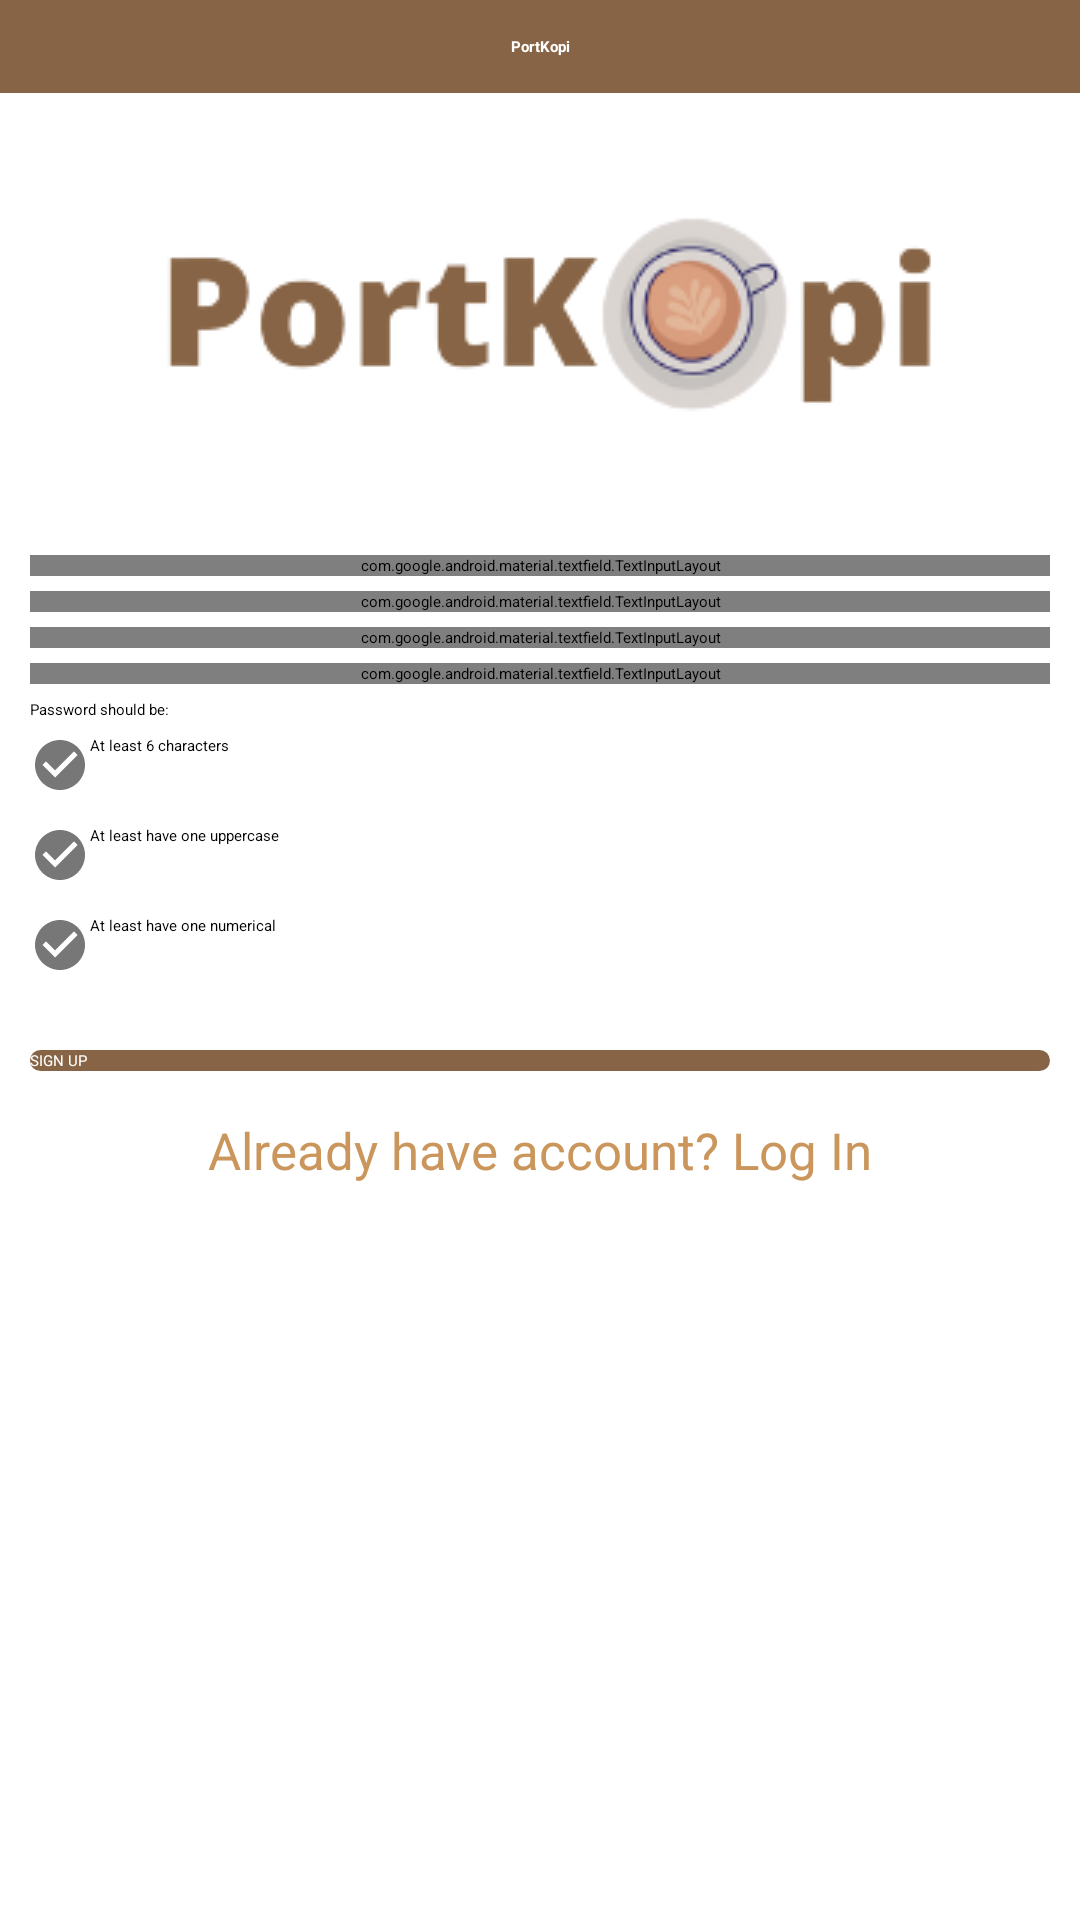

Produce the Android XML layout that renders to this screen, including the resource entries it uses.
<!-- AndroidManifest.xml: application theme Theme.PortKopi -->
<!-- res/layout/activity_sign_up_new.xml -->
<?xml version="1.0" encoding="utf-8"?>
<LinearLayout xmlns:android="http://schemas.android.com/apk/res/android"
    xmlns:app="http://schemas.android.com/apk/res-auto"
    xmlns:tools="http://schemas.android.com/tools"
    android:layout_width="match_parent"
    android:layout_height="match_parent"
    android:orientation="vertical"
    tools:context=".SignUpNew">

    <include
        layout="@layout/action_bar"/>

    <ImageView
        android:layout_width="wrap_content"
        android:layout_height="wrap_content"
        android:layout_gravity="center"
        android:src="@drawable/pklogo"/>

    <LinearLayout
        android:layout_width="match_parent"
        android:layout_height="wrap_content"
        android:orientation="vertical"
        android:layout_marginRight="10dp"
        android:layout_marginLeft="10dp">

        <com.google.android.material.textfield.TextInputLayout
            android:layout_width="match_parent"
            android:layout_height="wrap_content"
            app:endIconMode="clear_text"
            android:hint="Full name"
            style="@style/Widget.MaterialComponents.TextInputLayout.OutlinedBox">

            <EditText
                android:id="@+id/fullname_up"
                android:layout_width="match_parent"
                android:layout_height="wrap_content"
                android:inputType="textPersonName"
                android:padding="15dp"/>

        </com.google.android.material.textfield.TextInputLayout>

        <com.google.android.material.textfield.TextInputLayout
            android:layout_width="match_parent"
            android:layout_height="wrap_content"
            app:endIconMode="clear_text"
            android:layout_marginTop="5dp"
            android:hint="Username"
            style="@style/Widget.MaterialComponents.TextInputLayout.OutlinedBox">

            <EditText
                android:id="@+id/username_up"
                android:layout_width="match_parent"
                android:layout_height="wrap_content"
                android:inputType="textPersonName"
                android:padding="15dp"/>

        </com.google.android.material.textfield.TextInputLayout>

        <com.google.android.material.textfield.TextInputLayout
            android:layout_width="match_parent"
            android:layout_height="wrap_content"
            app:endIconMode="clear_text"
            android:layout_marginTop="5dp"
            android:hint="Email"
            style="@style/Widget.MaterialComponents.TextInputLayout.OutlinedBox">

            <EditText
                android:id="@+id/email_up"
                android:layout_width="match_parent"
                android:layout_height="wrap_content"
                android:inputType="textEmailAddress"
                android:padding="15dp"/>

        </com.google.android.material.textfield.TextInputLayout>

        <com.google.android.material.textfield.TextInputLayout
            android:layout_width="match_parent"
            android:layout_height="wrap_content"
            android:hint="Password"
            android:layout_marginTop="5dp"
            app:passwordToggleEnabled="true"
            style="@style/Widget.MaterialComponents.TextInputLayout.OutlinedBox">

            <EditText
                android:id="@+id/password_up"
                android:layout_width="match_parent"
                android:layout_height="wrap_content"
                android:inputType="textPassword"
                android:padding="2dp"/>

        </com.google.android.material.textfield.TextInputLayout>

        <TextView
            android:layout_width="match_parent"
            android:layout_height="wrap_content"
            android:layout_marginTop="5dp"
            android:text="Password should be: "/>

        <LinearLayout
            android:layout_width="match_parent"
            android:layout_height="30dp"
            android:orientation="horizontal"
            android:layout_gravity="center">

            <androidx.appcompat.widget.AppCompatImageView
                android:id="@+id/img1"
                android:layout_width="20dp"
                android:layout_height="20dp"
                android:src="@drawable/uncheck"
                android:layout_gravity="center"/>

            <TextView
                android:id="@+id/atleast6"
                android:layout_width="match_parent"
                android:layout_height="20dp"
                android:layout_gravity="center"
                android:text="At least 6 characters"/>

        </LinearLayout>

        <LinearLayout
            android:layout_width="match_parent"
            android:layout_height="30dp"
            android:orientation="horizontal"
            android:layout_gravity="center">

            <androidx.appcompat.widget.AppCompatImageView
                android:id="@+id/img2"
                android:layout_width="20dp"
                android:layout_height="20dp"
                android:src="@drawable/uncheck"
                android:layout_gravity="center"/>

            <TextView
                android:id="@+id/upper"
                android:layout_width="match_parent"
                android:layout_height="20dp"
                android:layout_gravity="center"
                android:text="At least have one uppercase"/>
        </LinearLayout>

        <LinearLayout
            android:layout_width="match_parent"
            android:layout_height="30dp"
            android:orientation="horizontal"
            android:layout_gravity="center">

            <androidx.appcompat.widget.AppCompatImageView
                android:id="@+id/img3"
                android:layout_width="20dp"
                android:layout_height="20dp"
                android:src="@drawable/uncheck"
                android:layout_gravity="center"/>

            <TextView
                android:id="@+id/number"
                android:layout_width="match_parent"
                android:layout_height="20dp"
                android:layout_gravity="center"
                android:text="At least have one numerical"/>

        </LinearLayout>

        <Button
            android:id="@+id/btn_signupAcc"
            android:layout_width="match_parent"
            android:layout_height="wrap_content"
            android:layout_marginTop="20dp"
            android:textColor="@color/white"
            android:enabled="false"
            android:background="@drawable/button"
            android:text="SIGN UP"/>

        <TextView
            android:id="@+id/btn_loginAcc"
            android:layout_width="wrap_content"
            android:layout_height="wrap_content"
            android:text="Already have account? Log In"
            android:layout_gravity="center"
            android:textSize="17sp"
            android:textColor="@color/colorPrimary"
            android:padding="15dp"/>


    </LinearLayout>

</LinearLayout>
<!-- res/layout/action_bar.xml (included above) -->
<?xml version="1.0" encoding="utf-8"?>
<LinearLayout xmlns:android="http://schemas.android.com/apk/res/android"
    android:layout_width="match_parent"
    android:layout_height="wrap_content"
    android:orientation="horizontal"
    android:padding="12dp"
    android:background="@color/portkopi">

    <ImageView
        android:layout_width="wrap_content"
        android:layout_height="wrap_content"
        android:onClick="ClickReturn"
        android:src="@drawable/back"/>
    
    <TextView
        android:layout_width="0dp"
        android:layout_height="wrap_content"
        android:layout_weight="1"
        android:text="PortKopi"
        android:textStyle="bold"
        android:textColor="@color/white"
        android:textAlignment="center"/>

</LinearLayout>
<!-- resources referenced by this layout -->
<resources>
  <color name="colorPrimary">#CA965C</color>
  <color name="portkopi">#876445</color>
  <color name="white">#FFFFFFFF</color>
  <!-- drawable button (drawable-xxhdpi) -->
  <?xml version="1.0" encoding="utf-8"?>
  <shape xmlns:android="http://schemas.android.com/apk/res/android">
  
      <solid android:color="@color/portkopi"/>
      <corners android:radius="12dp"/>
  
  </shape>
  <!-- drawable pklogo: png bitmap (drawable, 13992 bytes) -->
  <!-- drawable uncheck (drawable-hdpi) -->
  <vector android:height="24dp" android:tint="#777777"
      android:viewportHeight="24" android:viewportWidth="24"
      android:width="24dp" xmlns:android="http://schemas.android.com/apk/res/android">
      <path android:fillColor="@android:color/white" android:pathData="M12,2C6.48,2 2,6.48 2,12s4.48,10 10,10 10,-4.48 10,-10S17.52,2 12,2zM10,17l-5,-5 1.41,-1.41L10,14.17l7.59,-7.59L19,8l-9,9z"/>
  </vector>
  <style name="Theme.PortKopi" parent="Theme.MaterialComponents.DayNight.NoActionBar">
          
          <item name="colorPrimary">#CA965C</item>
          <item name="colorPrimaryVariant">#876445</item>
          <item name="colorOnPrimary">#FFFFFF</item>
          
          <item name="colorSecondary">#F4DFBA</item>
          <item name="colorSecondaryVariant">#EEC373</item>
          <item name="colorOnSecondary">#000000</item>
          
          <item name="android:statusBarColor" tools:targetApi="l">?attr/colorPrimaryVariant</item>
          
          <item name="android:windowContentTransitions">true</item>
      </style>
</resources>
